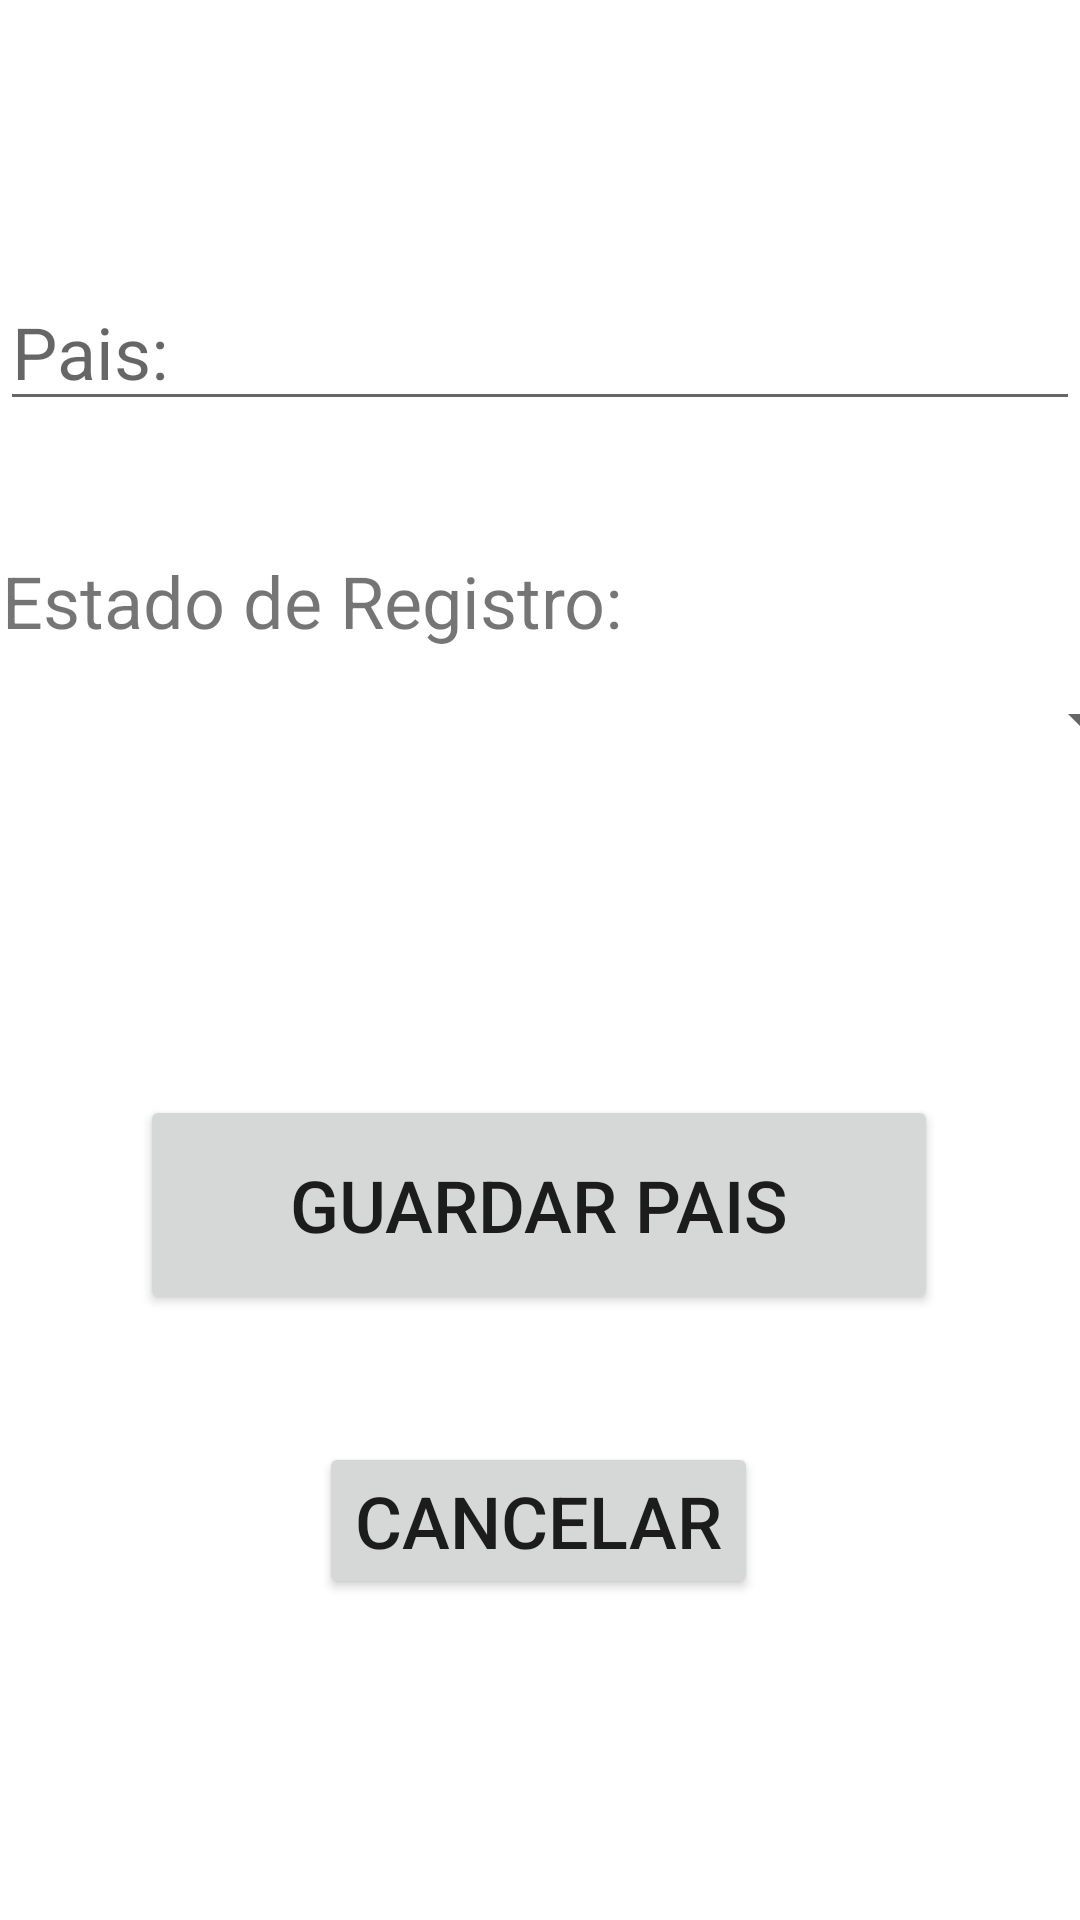

Write the Android layout XML for this screen, with the resource values it uses.
<!-- AndroidManifest.xml: application theme Theme.NE_Aplicacion_Movil -->
<!-- res/layout/activity_anadir_pais.xml -->
<?xml version="1.0" encoding="utf-8"?>
<androidx.constraintlayout.widget.ConstraintLayout xmlns:android="http://schemas.android.com/apk/res/android"
    xmlns:app="http://schemas.android.com/apk/res-auto"
    xmlns:tools="http://schemas.android.com/tools"
    android:layout_width="match_parent"
    android:layout_height="match_parent"
    android:orientation="vertical"
    tools:context=".AnadirPais">

    <EditText
        android:id="@+id/textNombrePais"
        android:layout_width="match_parent"
        android:layout_height="wrap_content"
        android:ems="10"
        android:hint="Pais:"
        android:inputType="textPersonName"
        android:textSize="24sp"
        app:layout_constraintBottom_toBottomOf="parent"
        app:layout_constraintTop_toTopOf="parent"
        app:layout_constraintVertical_bias="0.154"
        tools:layout_editor_absoluteX="-34dp" />

    <Button
        android:id="@+id/botonInsertarPais"
        android:layout_width="266dp"
        android:layout_height="73dp"
        android:text="Guardar Pais"
        android:textSize="24sp"
        app:layout_constraintBottom_toBottomOf="parent"
        app:layout_constraintEnd_toEndOf="parent"
        app:layout_constraintHorizontal_bias="0.496"
        app:layout_constraintStart_toStartOf="parent"
        app:layout_constraintTop_toTopOf="parent"
        app:layout_constraintVertical_bias="0.644" />

    <Button
        android:id="@+id/botonCancelarAnadirPais"
        android:layout_width="wrap_content"
        android:layout_height="wrap_content"
        android:text="Cancelar"
        android:textSize="24sp"
        app:layout_constraintBottom_toBottomOf="parent"
        app:layout_constraintEnd_toEndOf="parent"
        app:layout_constraintHorizontal_bias="0.497"
        app:layout_constraintStart_toStartOf="parent"
        app:layout_constraintTop_toTopOf="parent"
        app:layout_constraintVertical_bias="0.818" />

    <Spinner
        android:id="@+id/spinnerAnadirPaisER"
        android:layout_width="409dp"
        android:layout_height="wrap_content"
        app:layout_constraintBottom_toBottomOf="parent"
        app:layout_constraintEnd_toEndOf="parent"
        app:layout_constraintStart_toStartOf="parent"
        app:layout_constraintTop_toTopOf="parent"
        app:layout_constraintVertical_bias="0.37" />

    <TextView
        android:id="@+id/textView"
        android:layout_width="wrap_content"
        android:layout_height="wrap_content"
        android:text="Estado de Registro:"
        android:textSize="24sp"
        app:layout_constraintBottom_toBottomOf="parent"
        app:layout_constraintEnd_toEndOf="parent"
        app:layout_constraintHorizontal_bias="0.004"
        app:layout_constraintStart_toStartOf="parent"
        app:layout_constraintTop_toTopOf="parent"
        app:layout_constraintVertical_bias="0.303" />
</androidx.constraintlayout.widget.ConstraintLayout>
<!-- resources referenced by this layout -->
<resources>
  <style name="Theme.NE_Aplicacion_Movil" parent="Theme.MaterialComponents.DayNight.DarkActionBar">
          
          <item name="colorPrimary">@color/purple_500</item>
          <item name="colorPrimaryVariant">@color/purple_700</item>
          <item name="colorOnPrimary">@color/white</item>
          
          <item name="colorSecondary">@color/teal_200</item>
          <item name="colorSecondaryVariant">@color/teal_700</item>
          <item name="colorOnSecondary">@color/black</item>
          
          <item name="android:statusBarColor">?attr/colorPrimaryVariant</item>
          
      </style>
  <!-- not gathered from this repository: default colours our renderer supplied (Android Studio template values) -->
  <color name="purple_500">#FF6200EE</color>
  <color name="purple_700">#FF3700B3</color>
  <color name="teal_200">#FF03DAC5</color>
  <color name="teal_700">#FF018786</color>
  <color name="black">#FF000000</color>
  <color name="white">#FFFFFFFF</color>
</resources>
